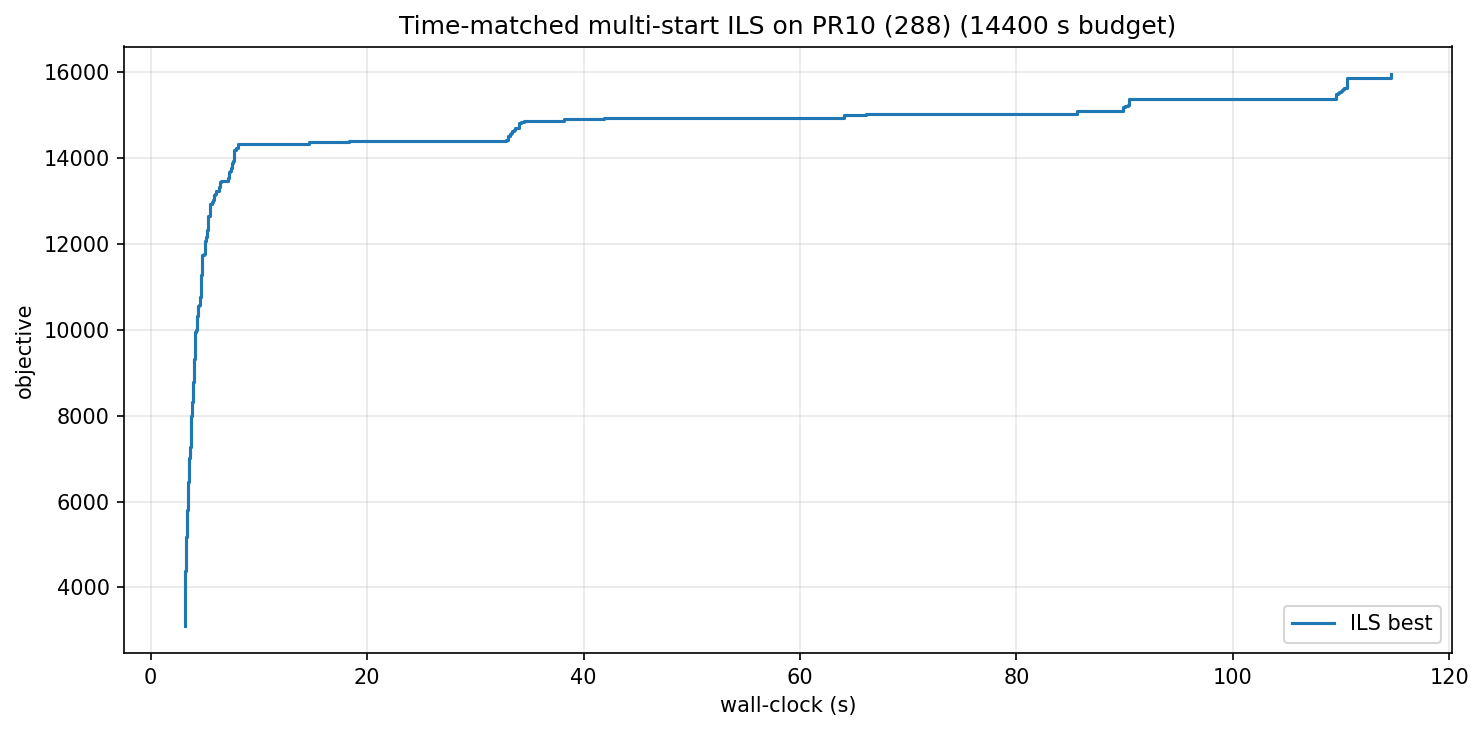

Data behind this chart, as committed beside it:
wall_s, iter, best_obj
3.14, 0, 3113
3.15, 1, 3286
3.16, 2, 3530
3.17, 3, 3798
3.17, 4, 3850
3.18, 5, 3995
3.19, 6, 4223
3.20, 7, 4343
3.22, 9, 4377
3.23, 10, 4452
3.24, 12, 4505
3.25, 13, 4508
3.27, 15, 4760
3.28, 16, 4851
3.30, 18, 5014
3.31, 20, 5186
3.32, 21, 5406
3.34, 24, 5462
3.35, 26, 5570
3.37, 27, 5712
3.38, 28, 5812
3.42, 31, 6098
3.43, 32, 6283
3.45, 33, 6318
3.46, 34, 6381
3.49, 36, 6447
3.50, 37, 6460
3.54, 40, 6604
3.56, 41, 6739
3.57, 42, 6911
3.59, 43, 7011
3.65, 48, 7120
3.67, 49, 7135
3.68, 50, 7279
3.69, 51, 7293
3.71, 52, 7370
3.73, 54, 7476
3.75, 56, 7697
3.76, 57, 7829
3.78, 58, 7990
3.80, 60, 8094
3.81, 61, 8142
3.85, 64, 8174
3.86, 65, 8313
3.87, 66, 8362
3.89, 67, 8366
3.90, 68, 8370
3.92, 69, 8659
3.95, 72, 8775
3.97, 73, 8914
4.00, 75, 9110
4.02, 76, 9148
4.04, 77, 9313
4.06, 78, 9448
4.08, 79, 9718
4.11, 80, 9767
4.13, 81, 9951
4.17, 83, 9983
4.19, 84, 9990
4.24, 86, 10017
... 110 more rows
